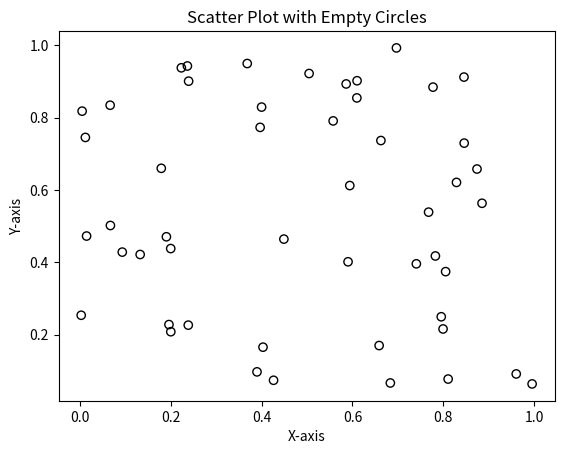

Reproduce this figure in Python.
import matplotlib.pyplot as plt
import numpy as np
x = np.random.rand(50)
y = np.random.rand(50)
plt.scatter(x, y, edgecolor='black', facecolor='none')
plt.title('Scatter Plot with Empty Circles')
plt.xlabel('X-axis')
plt.ylabel('Y-axis')
plt.show()
